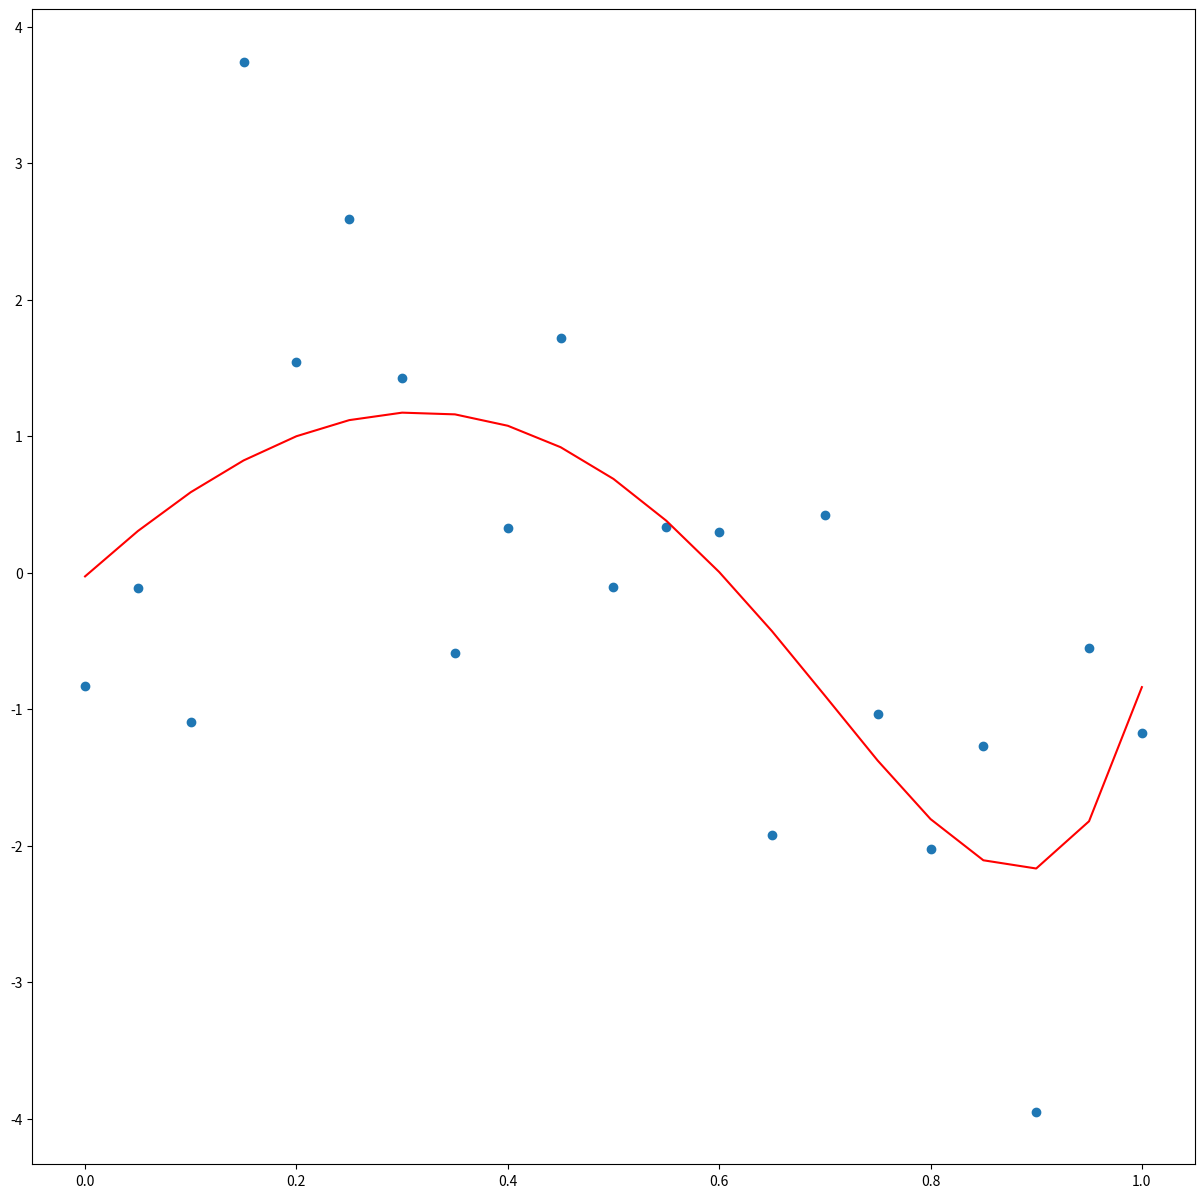

The script that saved this image:
#!/usr/bin/env python3
import math
import numpy as np
import matplotlib.pyplot as plt

# 多項式
def polynomial(w, x):
    d = len(w)
    return sum([w[k] * (x ** k) for k in range(d)])
    
# 最小二乗法による損失関数
def loss(w, x, y):
    n = len(x)
    return sum([(y[i] - polynomial(w, x[i])) ** 2 for i in range(n)]) / 2

# 目的関数の勾配
def grad(w, x, y):
    n = len(x)
    d = len(w)
    return np.array([-sum([(y[i] - polynomial(w, x[i])) * (x[i] ** k) for i in range(n)]) for k in range(d)])

if __name__ == "__main__":
    # y = sin(2pix) + (誤差項)
    # 誤差項は 平均0 分散1 の正規分布によって生成
    n = 20
    x = np.array([i / n for i in range(n+1)])
    y = np.array([math.sin(2 * math.pi * i) + np.random.randn() for i in x])

    # ハイパーパラメータ
    d = 10
    alpha = 0.01
    n_epoch = 10000

    # 多項式係数の初期条件
    w = np.array([np.random.randn() for i in range(d+1)])

    # 勾配法による更新
    for i in range(n_epoch):
        w -= alpha * grad(w, x, y) 

        # 損失関数の推移を標準出力によって表示
        if (i % 100 == 0):
            l = loss(w, x, y)
            print("step: {step}, loss: {loss}".format(step=i, loss=l))


    # 散布図
    plt.figure(figsize=(15, 15))
    plt.scatter(x, y)

    # 多項式曲線
    _y = [polynomial(w, i) for i in x]

    # 多項式回帰の結果を表示
    plt.plot(x, _y, color="red")
    plt.show()
